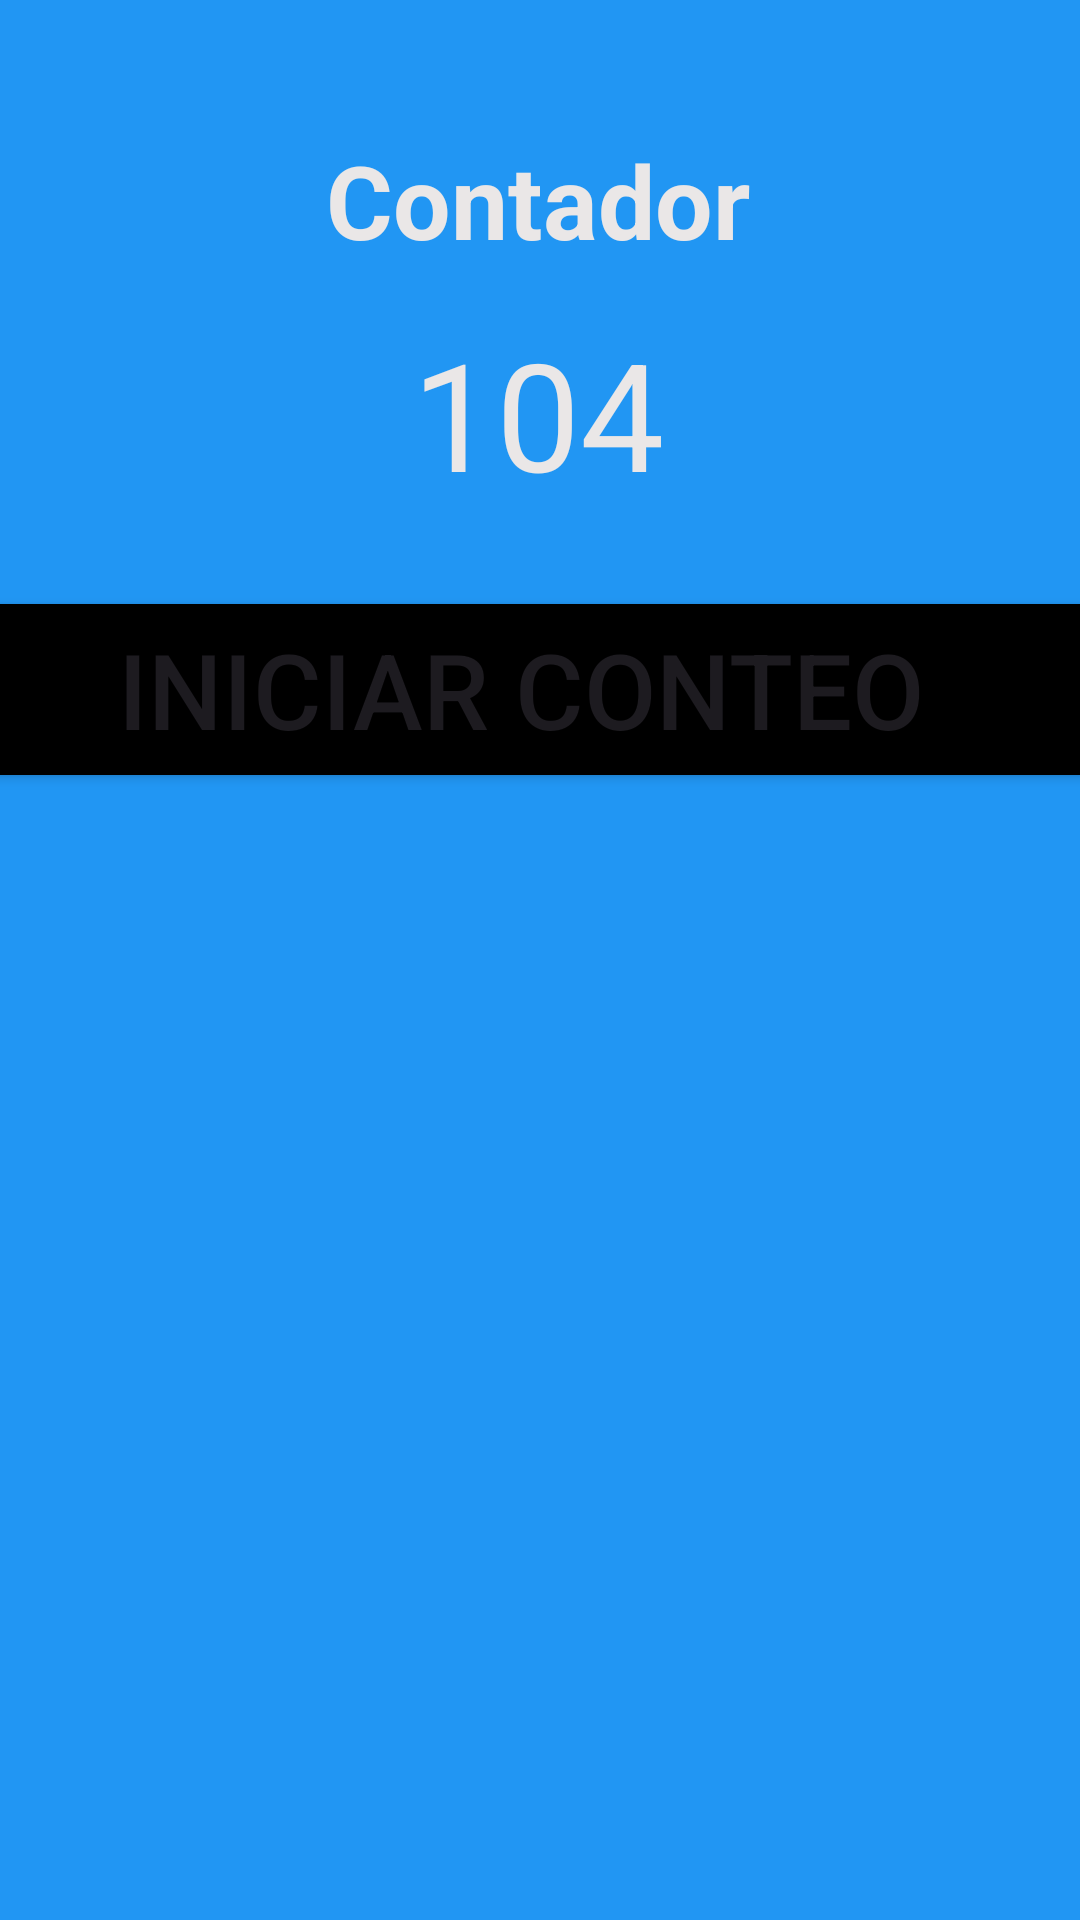

Write the Android layout XML for this screen, with the resource values it uses.
<!-- AndroidManifest.xml: application theme Theme.L2_20186137 -->
<!-- res/layout/activity_contador.xml -->
<?xml version="1.0" encoding="utf-8"?>
<androidx.constraintlayout.widget.ConstraintLayout xmlns:android="http://schemas.android.com/apk/res/android"
    xmlns:app="http://schemas.android.com/apk/res-auto"
    xmlns:tools="http://schemas.android.com/tools"
    android:layout_width="match_parent"
    android:layout_height="match_parent"
    android:background="#2196F3"
    tools:context=".Contador">

    <TextView
        android:id="@+id/titulo"
        android:layout_width="wrap_content"
        android:layout_height="wrap_content"
        android:text="Contador"
        android:textColor="#EAE7E7"
        android:textSize="34sp"
        android:textStyle="bold"
        app:layout_constraintBottom_toBottomOf="parent"
        app:layout_constraintEnd_toEndOf="parent"
        app:layout_constraintHorizontal_bias="0.497"
        app:layout_constraintStart_toStartOf="parent"
        app:layout_constraintTop_toTopOf="parent"
        app:layout_constraintVertical_bias="0.074" />

    <Button
        android:id="@+id/boton_contador"
        android:layout_width="389dp"
        android:layout_height="69dp"
        android:backgroundTint="#000000"
        android:text="Iniciar Conteo"
        android:onClick="iniciarCuenta"
        android:textSize="35sp"
        app:layout_constraintBottom_toBottomOf="parent"
        app:layout_constraintEnd_toEndOf="parent"
        app:layout_constraintHorizontal_bias="0.727"
        app:layout_constraintStart_toStartOf="parent"
        app:layout_constraintTop_toTopOf="parent"
        app:layout_constraintVertical_bias="0.342" />

    <TextView
        android:id="@+id/cuenta_0"
        android:layout_width="wrap_content"
        android:layout_height="wrap_content"
        android:text="104"
        android:textColor="#EAE7E7"
        android:textSize="50sp"
        app:layout_constraintBottom_toBottomOf="parent"
        app:layout_constraintEnd_toEndOf="parent"
        app:layout_constraintHorizontal_bias="0.498"
        app:layout_constraintStart_toStartOf="parent"
        app:layout_constraintTop_toTopOf="parent"
        app:layout_constraintVertical_bias="0.182" />

</androidx.constraintlayout.widget.ConstraintLayout>
<!-- resources referenced by this layout -->
<resources>
  <style name="Theme.L2_20186137" parent="Base.Theme.L2_20186137" />
  <style name="Base.Theme.L2_20186137" parent="Theme.Material3.DayNight.NoActionBar">
          
          
      </style>
</resources>
